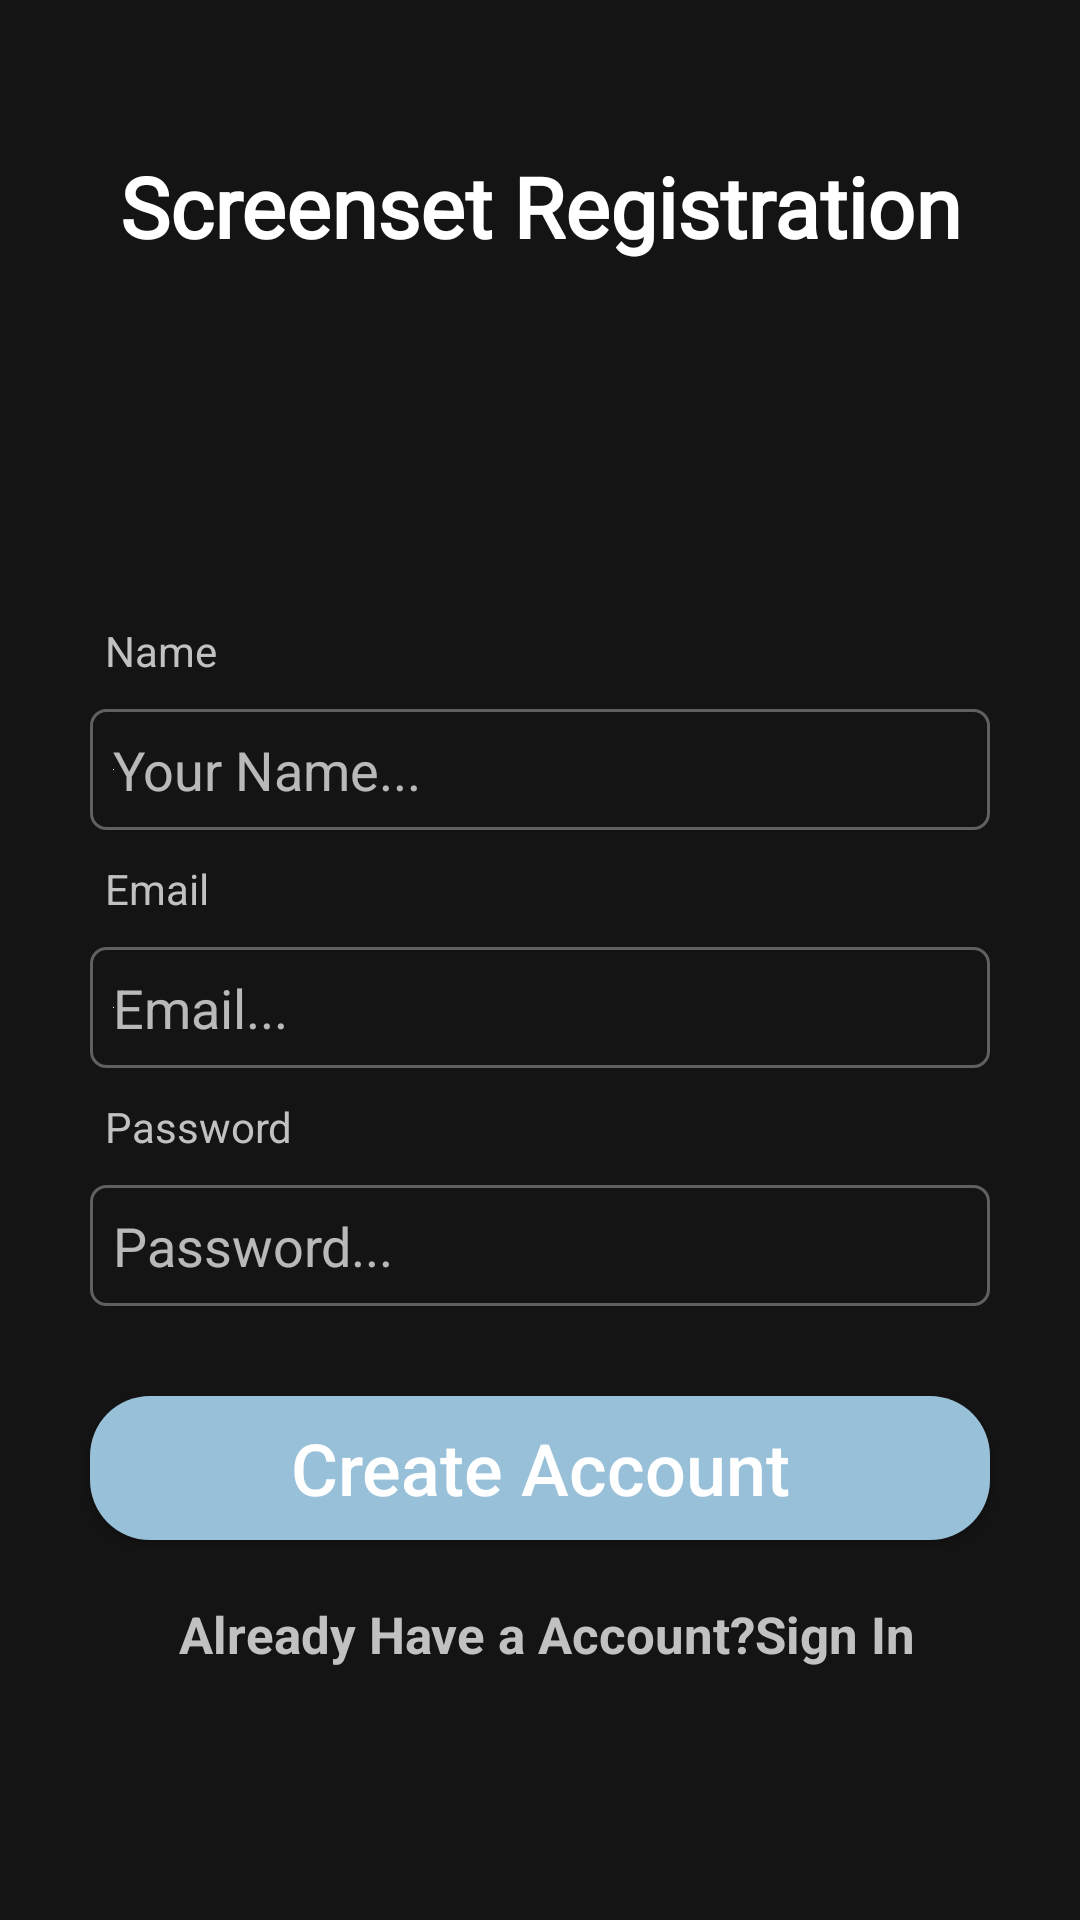

Produce the Android XML layout that renders to this screen, including the resource entries it uses.
<!-- AndroidManifest.xml: application theme Theme.AppCompat -->
<!-- res/layout/activity_registration.xml -->
<?xml version="1.0" encoding="utf-8"?>
<RelativeLayout xmlns:android="http://schemas.android.com/apk/res/android"
    xmlns:tools="http://schemas.android.com/tools"
    android:layout_width="match_parent"
    android:layout_height="match_parent"
    android:background="#141414"
    tools:context="com.tnoffapps.screensetadmin.RegistrationActivity">

    <TextView
        android:id="@+id/techer"
        android:layout_width="match_parent"
        android:layout_height="wrap_content"
        android:layout_alignParentStart="true"
        android:layout_alignParentTop="true"
        android:layout_marginTop="50dp"
        android:fontFamily="@font/oswald"
        android:gravity="center"
        android:text="Screenset Registration"
        android:textColor="@color/white"
        android:textSize="28sp"
        android:textStyle="bold" />

    <TextView
        android:id="@+id/names"
        android:layout_width="match_parent"
        android:layout_height="wrap_content"
        android:layout_below="@id/techer"
        android:layout_marginStart="35dp"
        android:layout_marginTop="120dp"
        android:text="Name"
        android:textColor="#C1C1C1" />

    <EditText
        android:id="@+id/register_name"
        android:layout_width="match_parent"
        android:layout_height="wrap_content"
        android:layout_below="@+id/names"
        android:layout_alignParentStart="true"
        android:layout_marginLeft="30dp"
        android:layout_marginTop="10dp"
        android:layout_marginRight="30dp"
        android:background="@drawable/edit"
        android:drawableStart="@color/white"
        android:hint="Your Name..."
        android:inputType="text"
        android:padding="8dp"
        android:textColor="#FFFFFF"
        android:textColorHighlight="#FFFFFF" />

    <TextView
        android:id="@+id/email"
        android:layout_width="match_parent"
        android:layout_height="wrap_content"
        android:layout_below="@id/register_name"
        android:layout_marginStart="35dp"
        android:layout_marginTop="10dp"
        android:text="Email"
        android:textColor="#C1C1C1" />

    <EditText
        android:id="@+id/register_email"
        android:layout_width="match_parent"
        android:layout_height="wrap_content"
        android:layout_below="@+id/email"
        android:layout_alignParentStart="true"
        android:layout_marginLeft="30dp"
        android:layout_marginTop="10dp"
        android:layout_marginRight="30dp"
        android:background="@drawable/edit"
        android:drawableStart="@color/white"
        android:hint="Email..."
        android:inputType="textEmailAddress"
        android:padding="8dp"
        android:textColor="#FFFFFF"
        android:textColorHighlight="#FFFFFF" />

    <TextView
        android:id="@+id/pass"
        android:layout_width="match_parent"
        android:layout_height="wrap_content"
        android:layout_below="@id/register_email"
        android:layout_marginStart="35dp"
        android:layout_marginTop="10dp"
        android:text="Password"
        android:textColor="#C1C1C1" />

    <EditText
        android:id="@+id/register_password"
        android:layout_width="match_parent"
        android:layout_height="wrap_content"
        android:layout_below="@+id/pass"
        android:layout_alignParentStart="true"
        android:layout_marginLeft="30dp"
        android:layout_marginTop="10dp"
        android:layout_marginRight="30dp"
        android:background="@drawable/edit"
        android:drawableStart="@color/black"
        android:hint="Password..."
        android:inputType="textPassword"
        android:padding="8dp"
        android:textColor="#FFFFFF"
        android:textColorHighlight="#FFFFFF" />

    <androidx.appcompat.widget.AppCompatButton
        android:id="@+id/register_button"
        android:layout_width="match_parent"
        android:layout_height="wrap_content"
        android:layout_below="@+id/register_password"
        android:layout_marginLeft="30dp"
        android:layout_marginTop="30dp"
        android:layout_marginRight="30dp"
        android:background="@drawable/rounded"
        android:padding="4dp"
        android:text="Create Account"
        android:textAllCaps="false"
        android:textColor="@android:color/background_light"
        android:textSize="24sp" />

    <TextView
        android:id="@+id/homepage"
        android:layout_width="match_parent"
        android:layout_height="wrap_content"
        android:layout_below="@+id/register_button"
        android:layout_centerHorizontal="true"
        android:layout_marginStart="15dp"
        android:layout_marginTop="20dp"
        android:layout_marginEnd="23dp"
        android:text=" Already Have a Account?Sign In"
        android:textAlignment="center"
        android:textColor="#C1C1C1"
        android:textSize="17sp"
        android:textStyle="bold" />

</RelativeLayout>
<!-- resources referenced by this layout -->
<resources>
  <color name="black">#000000</color>
  <color name="white">#FFFFFFFF</color>
  <!-- drawable edit (drawable-v24) -->
  <?xml version="1.0" encoding="utf-8"?>
  <shape xmlns:android="http://schemas.android.com/apk/res/android">
  
      <solid android:color="#141414"
          />
      <stroke android:color="#606060" />
      <stroke android:width="1dp" />
      <corners android:radius="5dp" />
  </shape>
  <!-- drawable rounded (drawable) -->
  <?xml version="1.0" encoding="utf-8"?>
  <shape xmlns:android="http://schemas.android.com/apk/res/android"
      android:shape="rectangle" android:padding="10dp">
      
      <solid android:color="#98c1d9"/>
      <corners android:radius="20dp"/>
  </shape>
</resources>
